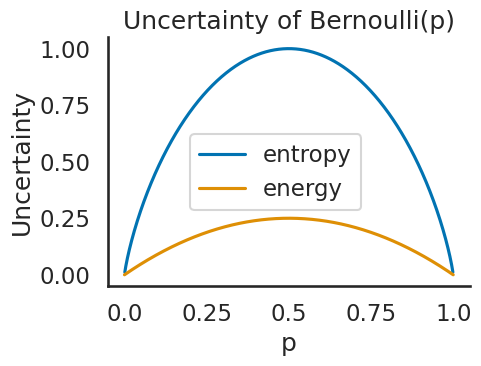

Generate this figure with matplotlib:
import numpy as np
import seaborn as sns
import matplotlib.pyplot as plt
sns.set(style='white', context='talk', palette='colorblind')


def entropy(d_, base=2):
    """calculate entropy given a distribution

    Parameters
    ----------
    d_ : list/ 1d array
        a probability distribution
    base : int
        the log base

    Returns
    -------
    float
        entropy of d_

    """
    assert np.sum(d_) == 1
    return - np.sum([pi * np.log(pi)/np.log(base) for pi in d_])


# generate some distributions [p, 1-p]
n_points = 1000
xs = np.linspace(0, 1, num=n_points)
ys = 1 - xs

# compute entropy
engs = np.zeros(n_points, )
ents = np.zeros(n_points, )
for i, (x, y) in enumerate(zip(xs, ys)):
    ents[i] = entropy([x, y])
    engs[i] = x * y

# plot
f, ax = plt.subplots(1, 1, figsize=(5, 4))
ax.plot(ents, label='entropy')
ax.plot(engs, label='energy')
ax.set_title('Uncertainty of Bernoulli(p)')
ax.set_xlabel('p')
ax.set_ylabel('Uncertainty')
xticks = np.linspace(0, 1, num=5)
ax.set_xticks(xticks * n_points)
ax.set_xticklabels(xticks)
f.legend(bbox_to_anchor=(.75, .65))
f.tight_layout()
sns.despine()
